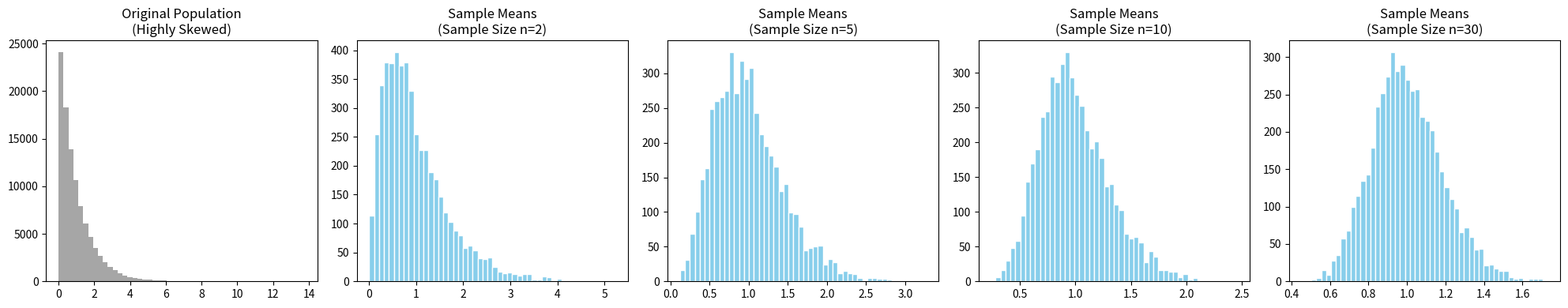

Source code (Python):
import numpy as np
import matplotlib.pyplot as plt

# 1. Create a non-normal (Exponential) population
# Most values are small, with a few very large ones (highly skewed)
population = np.random.exponential(scale=1.0, size=100000)

sample_sizes = [2, 5, 10, 30]
num_samples = 5000

fig, axes = plt.subplots(1, len(sample_sizes) + 1, figsize=(20, 4))

# Plot the original skewed population
axes[0].hist(population, bins=50, color='gray', alpha=0.7)
axes[0].set_title("Original Population\n(Highly Skewed)")

# 2. Demonstrate CLT by taking sample means
for i, n in enumerate(sample_sizes):
    # Calculate the mean of 'n' random picks, repeated 5000 times
    sample_means = [np.mean(np.random.choice(population, n)) for _ in range(num_samples)]
    
    # Plot the distribution of these means
    axes[i+1].hist(sample_means, bins=50, color='skyblue', edgecolor='white')
    axes[i+1].set_title(f"Sample Means\n(Sample Size n={n})")

plt.tight_layout()
plt.show()
